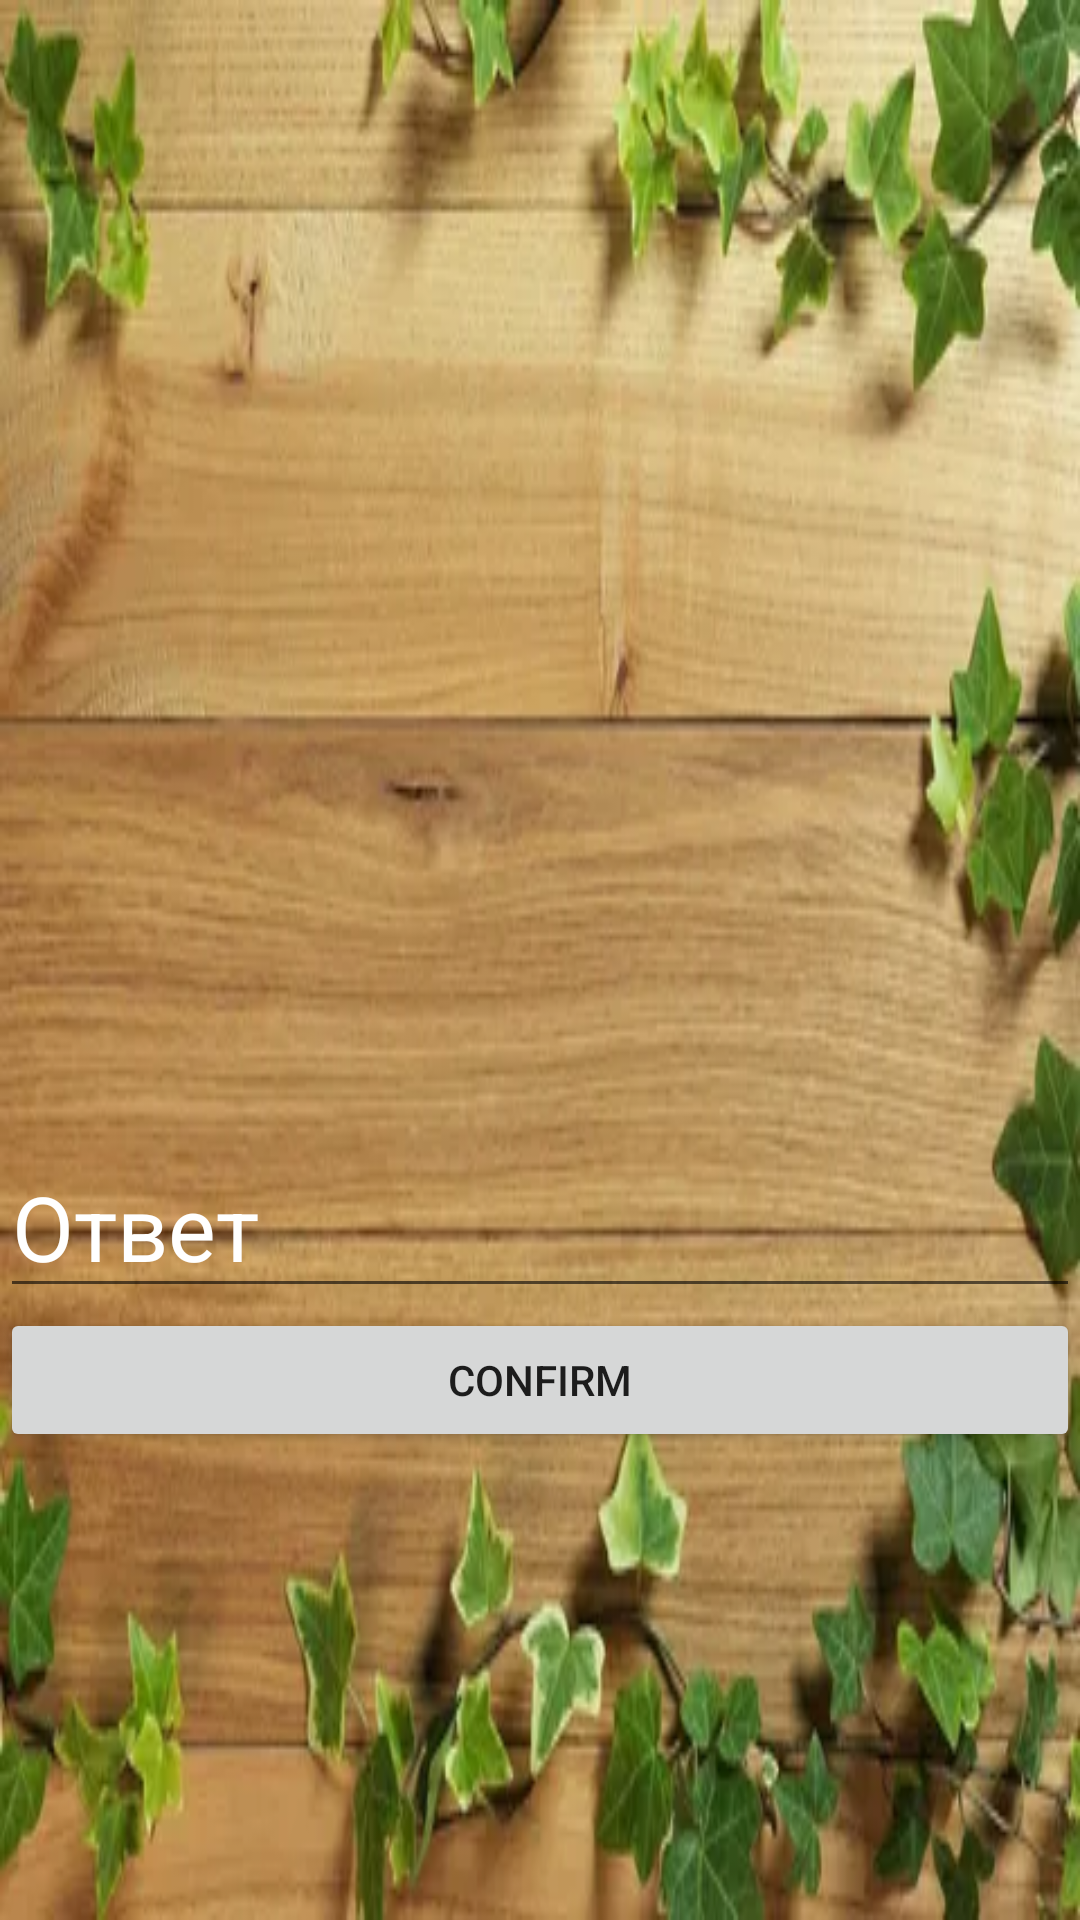

This screen was rendered from an Android layout file. Write that file and the resources it references.
<!-- AndroidManifest.xml: application theme Theme.PhotoQuiz -->
<!-- res/layout/fragment_gami.xml -->
<?xml version="1.0" encoding="utf-8"?>
<LinearLayout xmlns:android="http://schemas.android.com/apk/res/android"
    xmlns:tools="http://schemas.android.com/tools"
    android:layout_width="match_parent"
    android:layout_height="match_parent"
    android:background="@drawable/bac"
    android:orientation="vertical"
    tools:context=".GameFragment">

    <TextView
        android:layout_width="wrap_content"
        android:layout_height="wrap_content"
        android:id="@+id/tv_level"
        android:textColor="@color/white"
        android:layout_marginTop="10dp"
        tools:text="1 Level"
        android:textSize="25sp"
        android:layout_gravity="center"/>

    <LinearLayout
        android:layout_width="match_parent"
        android:layout_height="wrap_content"
        android:layout_marginTop="20dp"
        android:gravity="center_horizontal">

        <ImageView
            android:id="@+id/iv_first_image"
            android:layout_width="150dp"
            android:layout_height="150dp"
            android:layout_marginEnd="15dp"
            />

        <ImageView
            android:id="@+id/iv_second_image"
            android:layout_width="150dp"
            android:layout_height="150dp"
             />

    </LinearLayout>

    <LinearLayout
        android:layout_width="match_parent"
        android:layout_height="wrap_content"
        android:layout_marginTop="15dp"
        android:gravity="center_horizontal">

        <ImageView
            android:id="@+id/iv_third_image"
            android:layout_width="150dp"
            android:layout_height="150dp"
            android:layout_marginEnd="15dp"
            />

        <ImageView
            android:id="@+id/iv_four_image"
            android:layout_width="150dp"
            android:layout_height="150dp"
             />

    </LinearLayout>

    <EditText
        android:id="@+id/et_answer"
        android:layout_width="match_parent"
        android:layout_height="wrap_content"
        android:hint="Ответ"
        android:textColor="@color/white"
        android:textColorHint="@color/white"
        android:textSize="30sp" />

    <Button
        android:id="@+id/btn_confirm"
        android:layout_width="match_parent"
        android:layout_height="wrap_content"
        android:text="Confirm" />

    <ImageView
        android:id="@+id/iv_prompt"
        android:layout_width="50dp"
        android:layout_height="50dp"
        android:layout_gravity="end"
        android:layout_margin="15dp"
        android:src="@drawable/lam"
         />
</LinearLayout>
<!-- resources referenced by this layout -->
<resources>
  <!-- drawable bac: webp bitmap (drawable, 27968 bytes) -->
  <style name="Theme.PhotoQuiz" parent="Theme.MaterialComponents.DayNight.DarkActionBar">
          
          <item name="colorPrimary">@color/purple_500</item>
          <item name="colorPrimaryVariant">@color/purple_700</item>
          <item name="colorOnPrimary">@color/white</item>
          
          <item name="colorSecondary">@color/teal_200</item>
          <item name="colorSecondaryVariant">@color/teal_700</item>
          <item name="colorOnSecondary">@color/black</item>
          
          <item name="android:statusBarColor" tools:targetApi="l">?attr/colorPrimaryVariant</item>
          
      </style>
  <!-- not gathered from this repository: default colours our renderer supplied (Android Studio template values) -->
  <color name="purple_500">#FF6200EE</color>
  <color name="purple_700">#FF3700B3</color>
  <color name="teal_200">#FF03DAC5</color>
  <color name="teal_700">#FF018786</color>
  <color name="black">#FF000000</color>
  <color name="white">#FFFFFFFF</color>
</resources>
